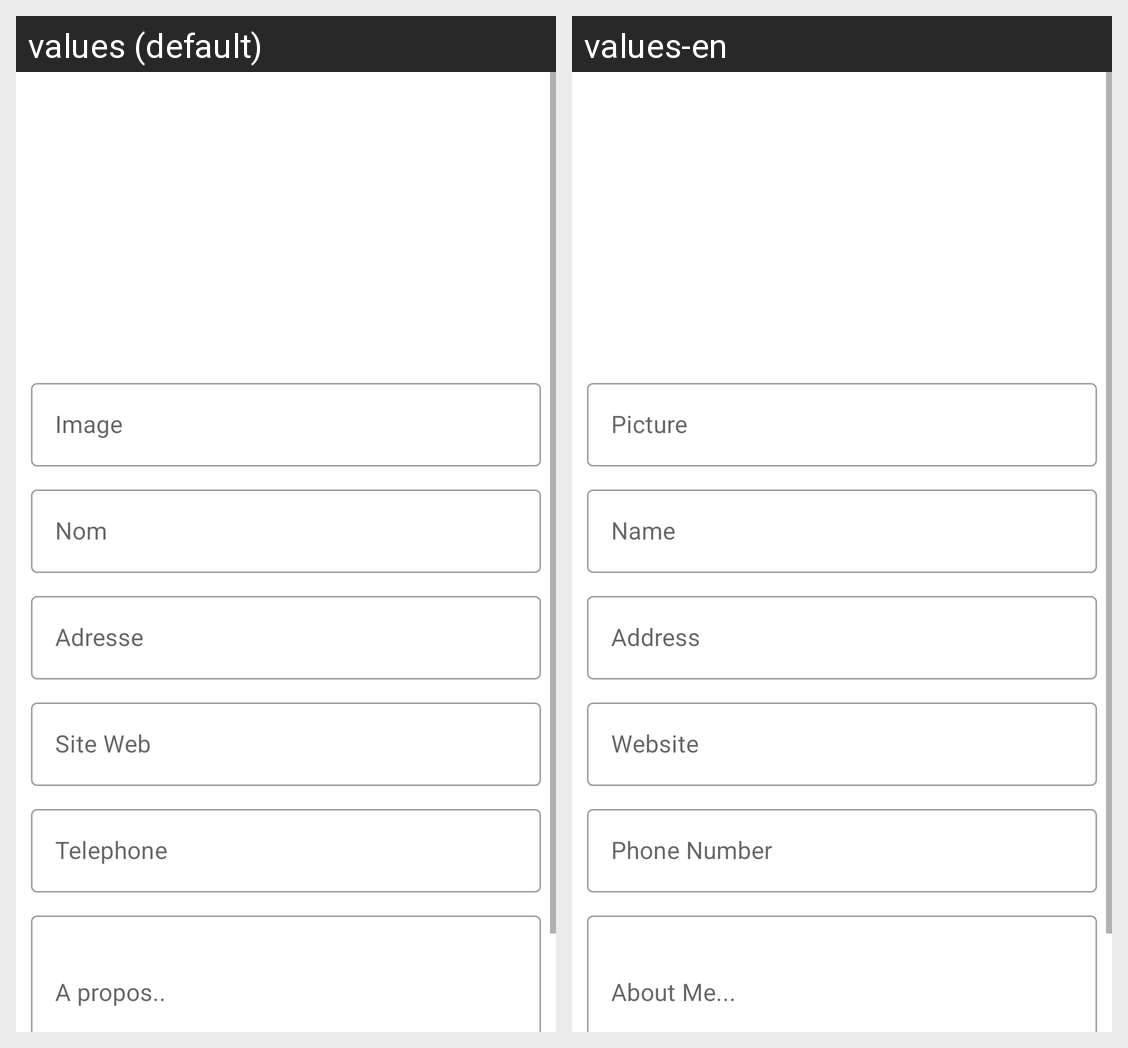

Here is an Android app screen in its default locale and in the app's own translations. Write out the translated-string differences for the strings that appear on this screen.
Android screen res/layout/add_neighbor.xml rendered under 2 locales, left to right: values (default), values-en. Device: Nexus 5 (rendered at 1080×1920; each locale shown at half size, 540×960, under a caption strip naming it); theme Theme.ProjetMBDS.
Strings drawn on this screen, with the default value and each locale's value (text and hints the layout hard-codes, and strings that could not be matched under every locale, appear in the picture but are not listed):

hint_image
  values: Image
  values-en: Picture

hint_name
  values: Nom
  values-en: Name

hint_address
  values: Adresse
  values-en: Address

hint_website
  values: Site Web
  values-en: Website

hint_phone
  values: Telephone
  values-en: Phone Number

hint_aboutme
  values: A propos..
  values-en: About Me...
